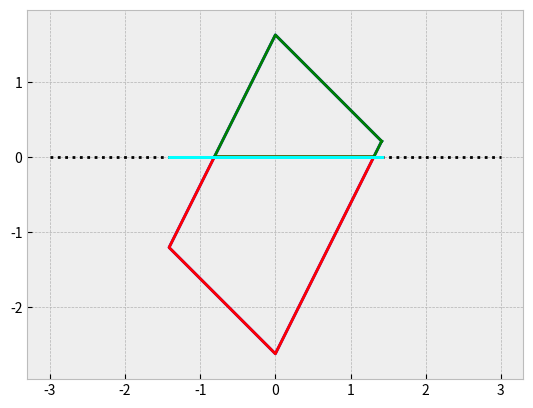

This chart was generated by the following Python code:
'''
Zonotope reach
'''

import math
from copy import deepcopy

import numpy as np
import matplotlib
import matplotlib.pyplot as plt

from scipy.linalg import expm
from scipy.optimize import linprog

class Star:
    'linear star set class'

    def __init__(self, box, a_mat=None):

        self.box = np.array(box, dtype=float)
        self.a_mat = a_mat if a_mat is not None else np.identity(self.box.shape[0])

        self.dims = self.a_mat.shape[0]
        self.gens = self.a_mat.shape[1]
        
        self.b_vec = np.zeros((self.dims, 1))

        # constraints Ax <= b
        self.a_ub_list = []
        self.b_ub_list = []

    def verts(self, xdim=0, ydim=1):
        'get verticies for plotting 2d projections'

        verts = []

        for angle in np.linspace(0, 2*math.pi, 32):
            
            direction = np.zeros((self.dims, ))
            direction[xdim] = math.cos(angle)
            direction[ydim] = math.sin(angle)

            pt = self.max(direction)
            xy_pt = (pt[xdim][0], pt[ydim][0])

            if verts and np.allclose(xy_pt, verts[-1]):
                continue

            verts.append(xy_pt)

        return verts

    def plot(self, color='k-o', xdim=0, ydim=1):
        'plot 2d projections'

        v_list = self.verts(xdim=xdim, ydim=ydim)

        xs = [v[xdim] for v in v_list]
        xs.append(v_list[0][xdim])

        ys = [v[ydim] for v in v_list]
        ys.append(v_list[0][ydim])

        plt.plot(xs, ys, color)

    def max(self, direction):
        '''returns the point in the box that is the maximum in the passed in direction

        if x is the point and c is the direction, this should be the maximum dot of x and c
        '''

        #direction = self.a_mat.transpose().dot(direction)
        direction = np.array(direction, dtype=float)
        direction = direction.dot(self.a_mat)

        # box has two columns and n rows
        # direction is a vector (one column and n rows)

        # returns a point (one column with n rows)

        box = self.box

        a_ub = None
        b_ub = None

        if self.a_ub_list:
            a_ub = np.array(self.a_ub_list, dtype=float)
            b_ub = np.array(self.b_ub_list, dtype=float)

        rv = linprog(-1 * direction, bounds=box, A_ub=a_ub, b_ub=b_ub)
        assert rv.success

        pt = np.array(rv.x)
        pt.shape = (self.dims, 1)

        return self.a_mat.dot(pt) + self.b_vec

def init_plot():
    'initialize plotting style'

    try:
        matplotlib.use('TkAgg') # set backend
    except:
        pass
    
    plt.style.use(['bmh'])

    plt.axis('equal')

def is_inside_invariant(s, mode, boundary):
    'is the zonotope inside the invariant for the mode?'

    rv = True

    if mode == 1:
        min_x_pt = s.max([-1, 0])
        min_x_val = min_x_pt[0]

        tol = 1e-6

        if min_x_val + tol >= boundary: # left the invariant
            rv = False

    return rv

def mode1_intersect_invariant(star, boundary):
    'interset start with constraint x <= boundary'

    max_x = star.max([1, 0])[0]

    if max_x > boundary: # add constraint
        # star.a_mat[0, :] + star.b_vec[0] <= boundary

        row = star.a_mat[0, :]
        rhs = boundary - star.b_vec[0]

        star.a_ub_list.append(row)
        star.b_ub_list.append(rhs)

def main():
    'main entry point'

    init_box = [[-1.0, 1.0], [-1.0, 1.0]]
    s = Star(init_box)

    x = math.sqrt(2) / 2
    g_mat = np.array([[x, x], [-x, 2*x]])

    s.a_mat = g_mat
    s.b_vec = np.array([[0.0], [-0.5]])

    s.plot('b-')

    # plot dotted line at y = 0
    plt.plot([-3, 3], [0, 0], 'k:')

    # For the set where y >= 0
    s2 = deepcopy(s)
    s2.a_ub_list = [s2.a_mat[1, :]]
    s2.b_ub_list = [0 - s2.b_vec[1][0]]

    s2.plot('r-')

    # For the set where y <= 0
    s3 = deepcopy(s)
    s3.a_ub_list = [-1 * s3.a_mat[1, :]]
    s3.b_ub_list = [s3.b_vec[1][0]]

    s3.plot('g-')

    # Projection
    s4 = deepcopy(s)
    #NOTE: Convert to numpy array to avoid list error
    #Delete Note before submission
    affine_matrix = np.array([[1.0, 0.0], [0.0, 0.0]])
    s4.a_mat = affine_matrix.dot(s4.a_mat)
    s4.b_vec = affine_matrix.dot(s4.b_vec)

    s4.plot('cyan')

    plt.savefig('nn-star.png')

if __name__ == '__main__':
    init_plot()
    main()
